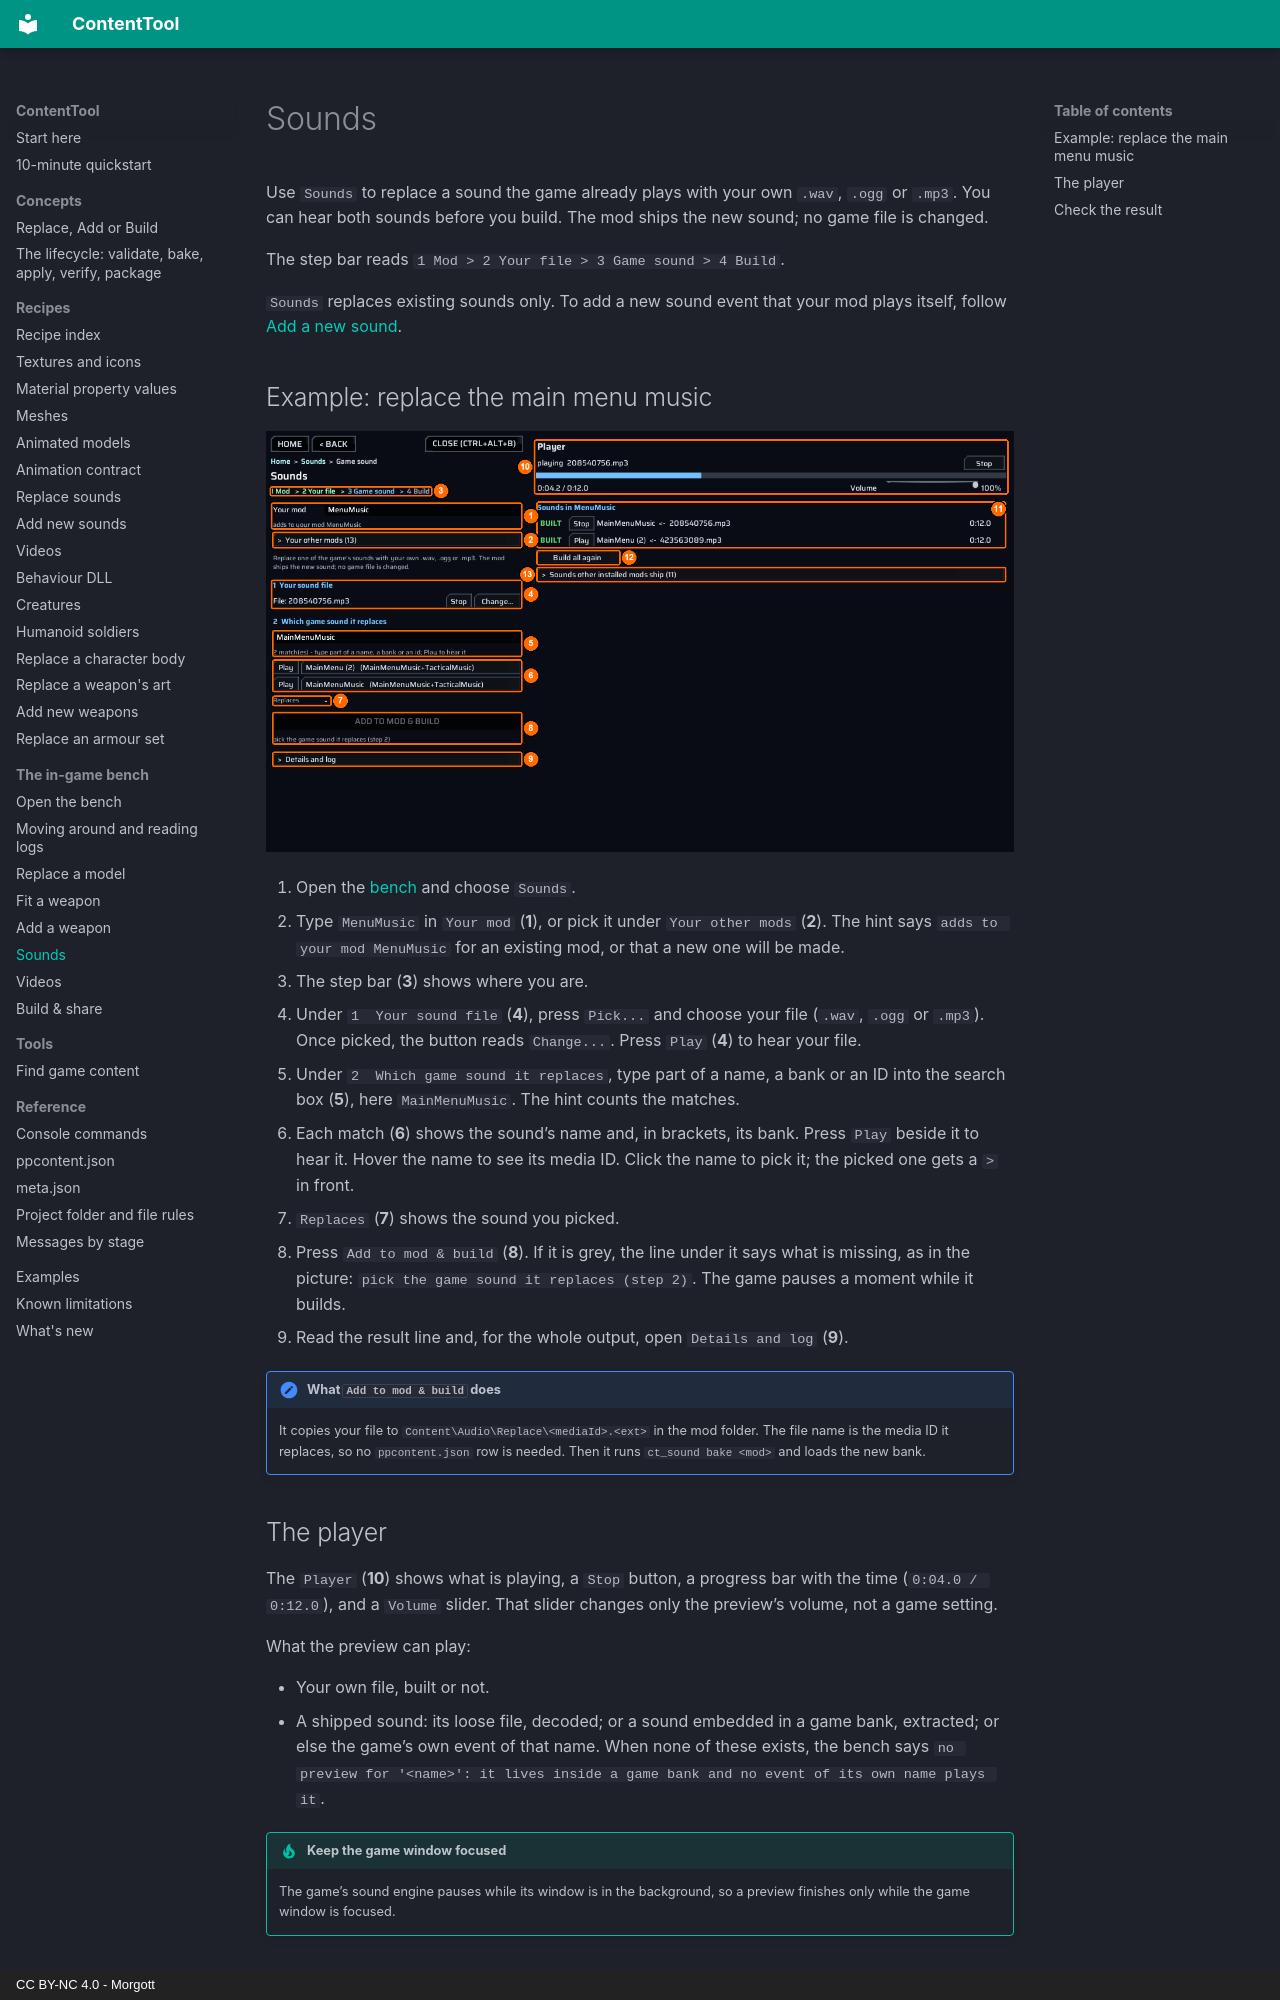

repository: UberMorgott/PhoenixPoint-Mod-ContentTool · page: bench/sounds/index.html · generator: mkdocs · copyright: CC BY-NC 4.0 - Morgott

# Sounds

Use `Sounds` to replace a sound the game already plays with your own `.wav`, `.ogg` or `.mp3`. You can hear both sounds before you build. The mod ships the new sound; no game file is changed.

The step bar reads `1 Mod > 2 Your file > 3 Game sound > 4 Build`.

`Sounds` replaces existing sounds only. To add a new sound event that your mod plays itself, follow [Add a new sound](../recipes/sounds-add.md).

## Example: replace the main menu music

![The Sounds screen](../images/bench/sounds.png)

1. Open the [bench](index.md) and choose `Sounds`.
2. Type `MenuMusic` in `Your mod` (**1**), or pick it under `Your other mods` (**2**). The hint says `adds to your mod MenuMusic` for an existing mod, or that a new one will be made.
3. The step bar (**3**) shows where you are.
4. Under `1  Your sound file` (**4**), press `Pick...` and choose your file (`.wav`, `.ogg` or `.mp3`). Once picked, the button reads `Change...`. Press `Play` (**4**) to hear your file.
5. Under `2  Which game sound it replaces`, type part of a name, a bank or an ID into the search box (**5**), here `MainMenuMusic`. The hint counts the matches.
6. Each match (**6**) shows the sound’s name and, in brackets, its bank. Press `Play` beside it to hear it. Hover the name to see its media ID. Click the name to pick it; the picked one gets a `> ` in front.
7. `Replaces` (**7**) shows the sound you picked.
8. Press `Add to mod & build` (**8**). If it is grey, the line under it says what is missing, as in the picture: `pick the game sound it replaces (step 2)`. The game pauses a moment while it builds.
9. Read the result line and, for the whole output, open `Details and log` (**9**).

!!! note "What `Add to mod & build` does"
    It copies your file to `Content\Audio\Replace\<mediaId>.<ext>` in the mod folder. The file name is the media ID it replaces, so no `ppcontent.json` row is needed. Then it runs `ct_sound bake <mod>` and loads the new bank.

## The player

The `Player` (**10**) shows what is playing, a `Stop` button, a progress bar with the time (`0:04.0 / 0:12.0`), and a `Volume` slider. That slider changes only the preview’s volume, not a game setting.

What the preview can play:

- Your own file, built or not.
- A shipped sound: its loose file, decoded; or a sound embedded in a game bank, extracted; or else the game’s own event of that name. When none of these exists, the bench says `no preview for '<name>': it lives inside a game bank and no event of its own name plays it`.

!!! tip "Keep the game window focused"
    The game’s sound engine pauses while its window is in the background, so a preview finishes only while the game window is focused.
